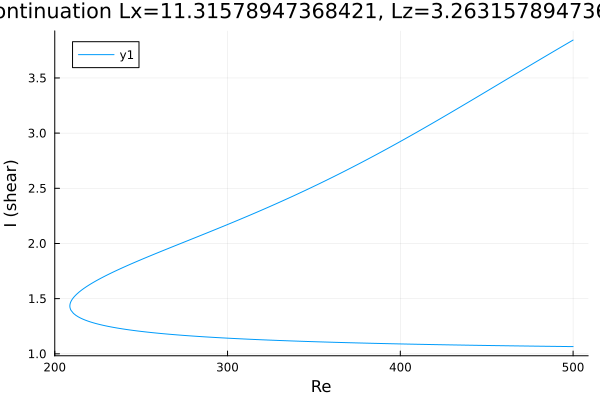

The file beside this chart, header and first rows:
Re, shear
500.0, 3.843
499.9, 3.842
498.5, 3.83
497.1, 3.817
495.7, 3.804
494.2, 3.791
492.8, 3.778
491.4, 3.765
490, 3.752
488.6, 3.739
487.2, 3.726
485.8, 3.713
484.3, 3.7
482.9, 3.687
481.5, 3.673
480.1, 3.66
478.7, 3.647
477.3, 3.634
475.9, 3.621
474.4, 3.608
473, 3.595
471.6, 3.581
470.2, 3.568
468.8, 3.555
467.4, 3.542
466, 3.529
464.5, 3.515
463.1, 3.502
461.7, 3.489
460.3, 3.476
458.9, 3.462
457.5, 3.449
456.1, 3.436
454.6, 3.423
453.2, 3.409
451.8, 3.396
450.4, 3.383
449, 3.37
447.6, 3.357
446.2, 3.343
444.7, 3.33
443.3, 3.317
441.9, 3.304
440.5, 3.291
439.1, 3.278
437.7, 3.264
436.3, 3.251
434.8, 3.238
433.4, 3.225
432, 3.212
430.6, 3.199
429.2, 3.186
427.8, 3.173
426.4, 3.16
424.9, 3.147
423.5, 3.134
422.1, 3.121
420.7, 3.109
419.3, 3.096
417.9, 3.083
... 423 more rows
